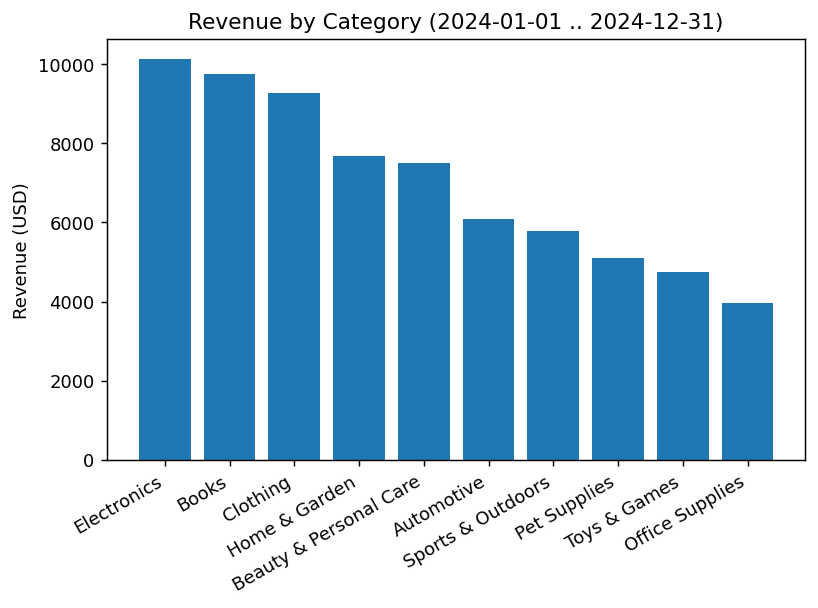

Source data for this figure (header and first rows):
product_category, revenue, units
Electronics, 10119, 27.0
Books, 9761, 39.0
Clothing, 9268, 40.0
Home & Garden, 7685, 42.0
Beauty & Personal Care, 7510, 36.0
Automotive, 6084, 136.0
Sports & Outdoors, 5790, 71.0
Pet Supplies, 5091, 186.0
Toys & Games, 4753, 119.0
Office Supplies, 3970, 18.0
